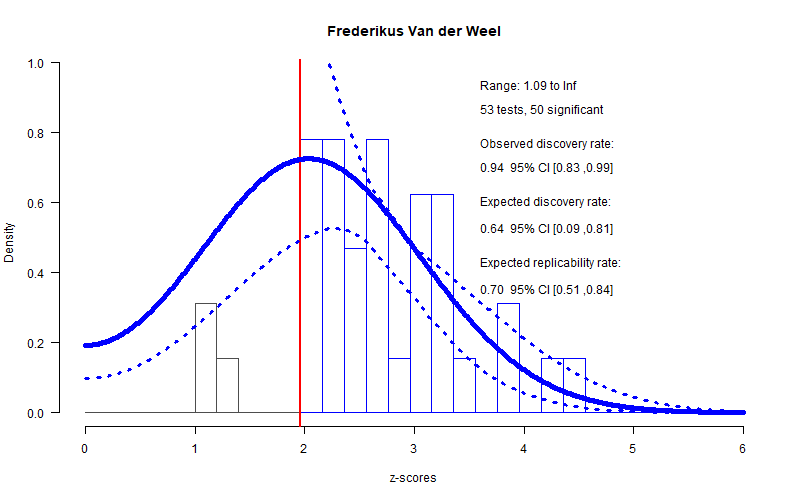

The data file committed next to this chart (first rows):
filename, error, reported_p, real_p
./Papers/Frederikus Van der Weel/A high_…, F(2,42)=38.71, p<0.001, 0.001, 0e+00
./Papers/Frederikus Van der Weel/A high_…, F(2,42)=15.92, p<0.001, 0.001, 1e-05
